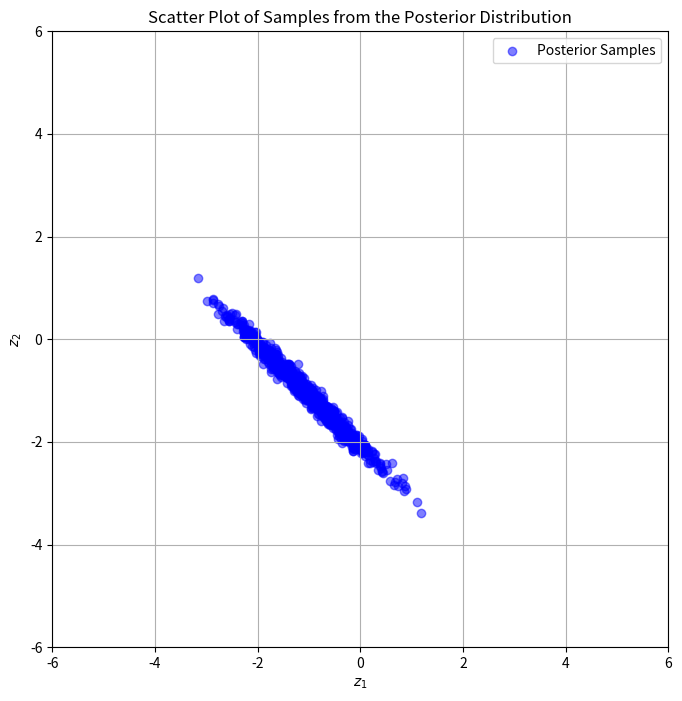
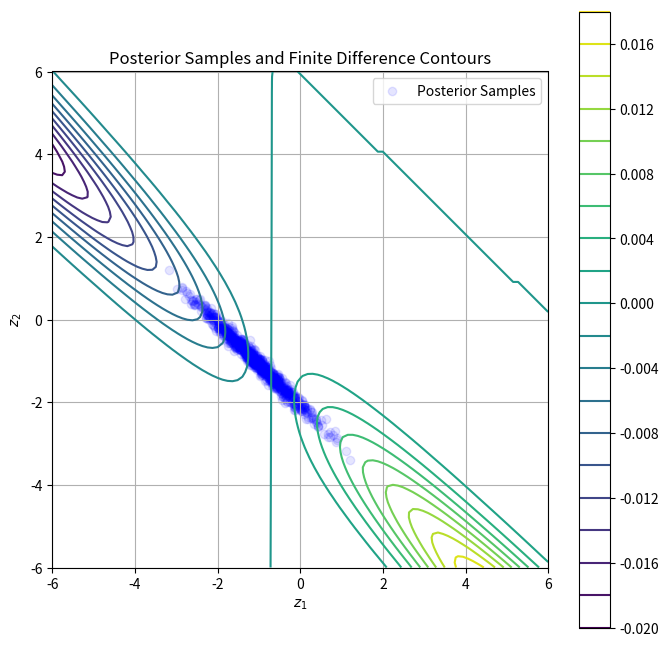

These charts were generated, in order, by the following Python code:
import numpy as np
import matplotlib.pyplot as plt
from scipy.stats import norm, multivariate_normal


# Define the marginal likelihood function
def marginal_likelihood(x, mu_z, Sigma_z):
    mean_x = np.sum(mu_z)  # mean of z1 + z2
    var_x = np.sum(np.diag(Sigma_z)) + 2 * Sigma_z[0, 1] + 1  # variance of x = z1 + z2 + noise
    return norm.pdf(x, loc=mean_x, scale=np.sqrt(var_x))


# Define the posterior expectation function for z1
def posterior_expectation(x, mu_z, Sigma_z):
    H = np.array([1, 1])  # since x = z1 + z2
    posterior_mean = mu_z + Sigma_z @ H / (H @ Sigma_z @ H.T + 1) * (x - H @ mu_z)
    return posterior_mean[0]  # Expectation of z1


# Vectorized version of the perturbed expectation function \mathcal{F}_{\epsilon}(\phi)
def perturbed_expectation_vectorized(epsilon, x, mu_z, Sigma_z, z_prime_array):
    # Compute the marginal likelihood p_0(x)
    p0_x = marginal_likelihood(x, mu_z, Sigma_z)

    # Compute the posterior expectation \mathcal{F}_0(\phi)
    F0_phi = posterior_expectation(x, mu_z, Sigma_z)

    # Compute p(x | z'_1, z'_2) for each pair in z_prime_array
    p_x_given_z_prime = norm.pdf(x, loc=z_prime_array[:, 0] + z_prime_array[:, 1], scale=1)

    # Compute the perturbed expectation using the derived expression for each z_prime
    numerator = (1 - epsilon) * p0_x * F0_phi + epsilon * z_prime_array[:, 0] * p_x_given_z_prime
    denominator = (1 - epsilon) * p0_x + epsilon * p_x_given_z_prime

    F_eps_phi_array = numerator / denominator

    return F_eps_phi_array


# Set true values of z_1 and z_2
true_z1 = 1.0
true_z2 = -3.0

# Generate noisy x data based on the true values
np.random.seed(42)
num_samples = 100
x_data = true_z1 + true_z2 + np.random.normal(0, 1, num_samples)  # x = z_1 + z_2 + noise

# Given prior information (mean and covariance matrix)
mu_z_prior = np.array([0.0, 0.0])  # Prior mean for z_1 and z_2
Sigma_z_prior = np.array([[1.0, 0.0], [0.0, 1.0]])  # Prior covariance (uncorrelated, unit variance)

# Calculate the posterior mean and covariance given the data x_data
H = np.array([1, 1])  # because x = z_1 + z_2

# Compute posterior covariance
posterior_cov = np.linalg.inv(np.linalg.inv(Sigma_z_prior) + num_samples * np.outer(H, H))

# Compute posterior mean
posterior_mean = posterior_cov @ (np.linalg.inv(Sigma_z_prior) @ mu_z_prior + H * np.sum(x_data))

# Draw samples from the posterior distribution
posterior_samples = np.random.multivariate_normal(posterior_mean, posterior_cov, size=1000)

# Re-plotting the posterior samples with adjusted limits and square aspect ratio
plt.figure(figsize=(8, 8))
plt.scatter(posterior_samples[:, 0], posterior_samples[:, 1], alpha=0.5, color='blue', label='Posterior Samples')
plt.xlim(-6, 6)
plt.ylim(-6, 6)
plt.xlabel('$z_1$')
plt.ylabel('$z_2$')
plt.title('Scatter Plot of Samples from the Posterior Distribution')
plt.legend()
plt.grid(True)
plt.gca().set_aspect('equal', adjustable='box')
plt.show()

# Compute \mathcal{F}_0 using the simulated x_data
F0_phi = posterior_expectation(np.mean(x_data), mu_z_prior, Sigma_z_prior)

# Create a meshgrid for z_1' and z_2'
z1_vals = np.linspace(-6, 6, 100)
z2_vals = np.linspace(-6, 6, 100)
z1_mesh, z2_mesh = np.meshgrid(z1_vals, z2_vals)
z_prime_mesh = np.vstack([z1_mesh.ravel(), z2_mesh.ravel()]).T

# Compute \mathcal{F}_{0.001} over the meshgrid
epsilon = 0.001
F_eps_phi_mesh = perturbed_expectation_vectorized(epsilon, np.mean(x_data), mu_z_prior, Sigma_z_prior, z_prime_mesh)

# Reshape the result to the shape of the meshgrid
F_eps_phi_mesh = F_eps_phi_mesh.reshape(z1_mesh.shape)

# Compute finite difference: \mathcal{F}_{0.001} - \mathcal{F}_0
finite_difference = F_eps_phi_mesh - F0_phi

# Overlaying the posterior samples on the influence function contours
plt.figure(figsize=(8, 8))

# Plot the contours of the finite difference estimates
contour = plt.contour(z1_mesh, z2_mesh, finite_difference, levels=20, cmap='viridis')
plt.colorbar(contour)

# Overlay the scatter plot of the posterior samples
plt.scatter(posterior_samples[:, 0], posterior_samples[:, 1], alpha=0.1, color='blue', label='Posterior Samples')

# Set the limits and labels
plt.xlim(-6, 6)
plt.ylim(-6, 6)
plt.xlabel('$z_1$')
plt.ylabel('$z_2$')
plt.title('Posterior Samples and Finite Difference Contours')
plt.grid(True)
plt.gca().set_aspect('equal', adjustable='box')
plt.legend()
plt.show()
